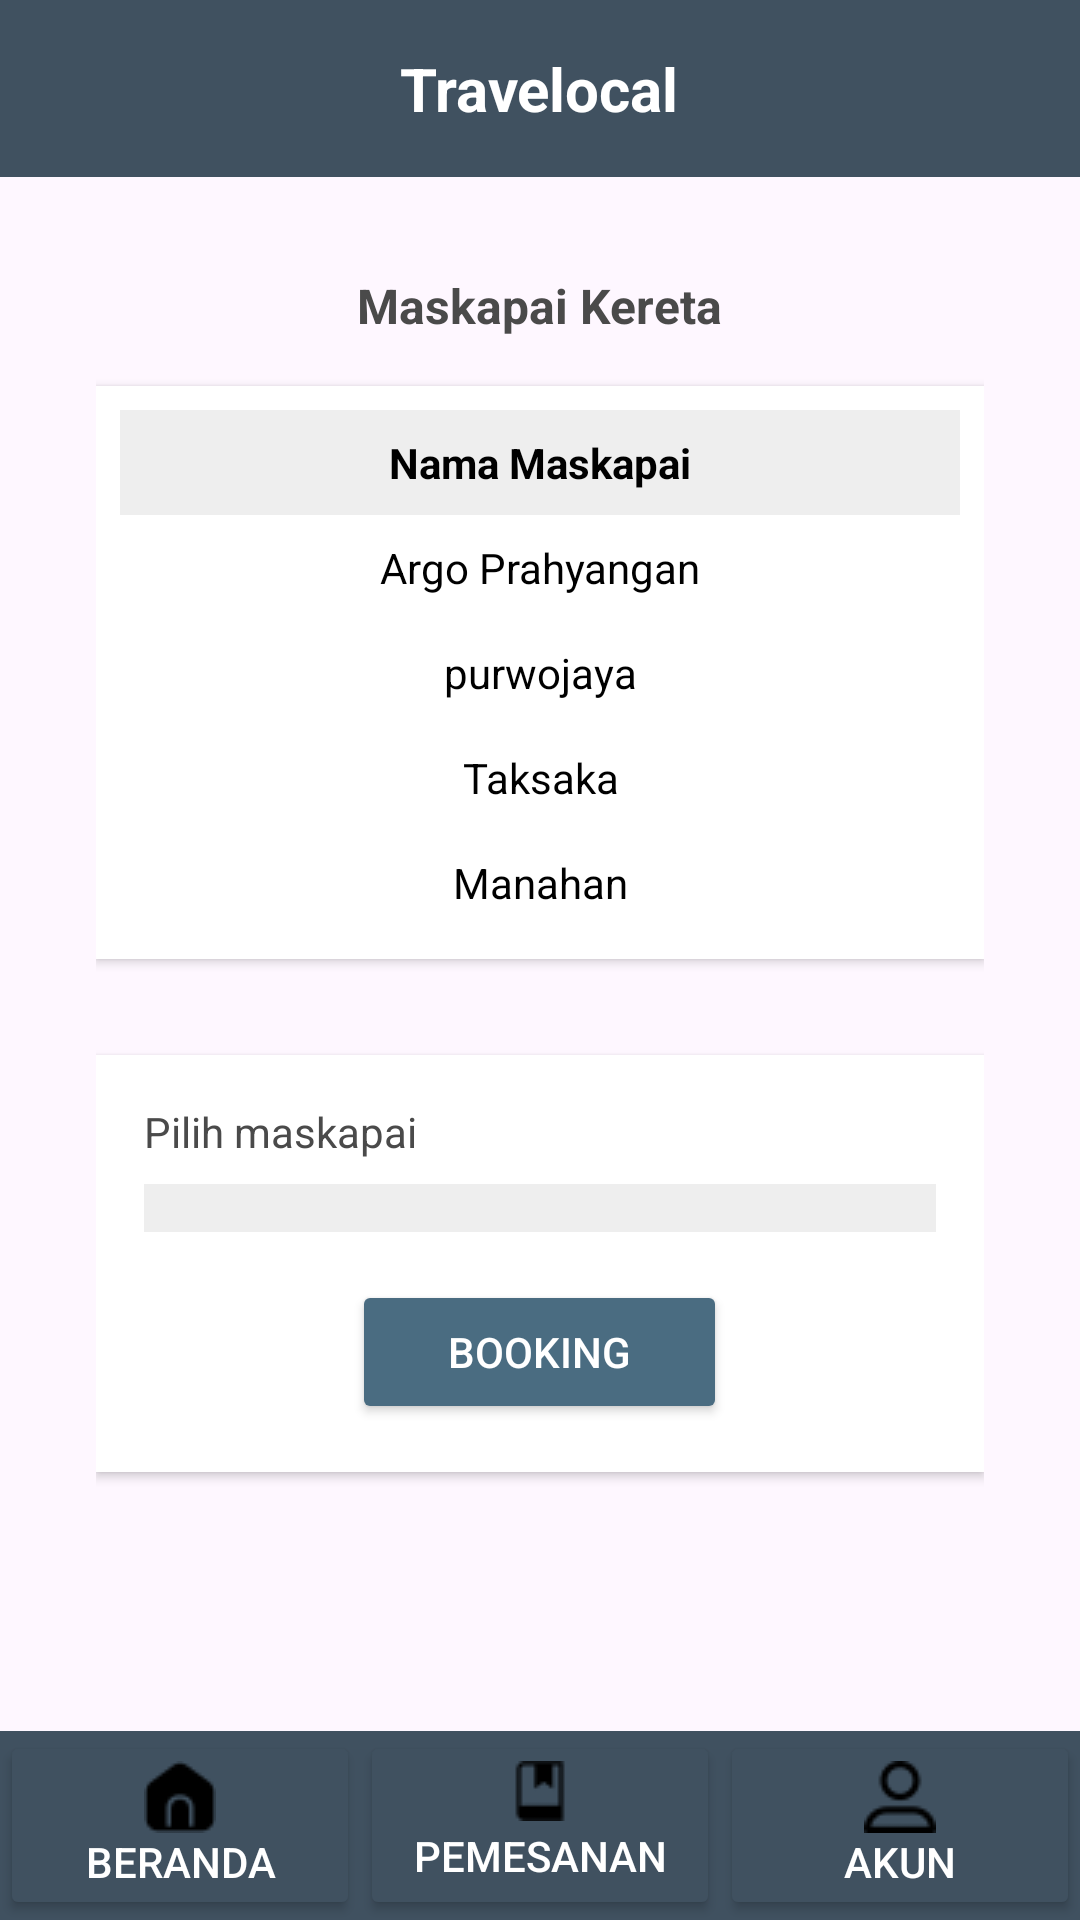

Android layout source for this screen:
<!-- AndroidManifest.xml: application theme Theme.Projek_kelompok -->
<!-- res/layout/activity_maskapai_kereta.xml -->
<?xml version="1.0" encoding="utf-8"?>
<LinearLayout xmlns:android="http://schemas.android.com/apk/res/android"
    xmlns:app="http://schemas.android.com/apk/res-auto"
    xmlns:tools="http://schemas.android.com/tools"
    android:id="@+id/main"
    android:layout_width="match_parent"
    android:layout_height="match_parent"
    android:orientation="vertical"
    tools:context=".maskapai_kereta">

    
    <LinearLayout
        android:layout_width="match_parent"
        android:layout_height="wrap_content"
        android:background="#405160"
        android:padding="16dp"
        android:gravity="center">

        <TextView
            android:id="@+id/title"
            android:layout_width="wrap_content"
            android:layout_height="wrap_content"
            android:text="Travelocal"
            android:textSize="20sp"
            android:textColor="#FFFFFF"
            android:textStyle="bold" />
    </LinearLayout>

    
    <ScrollView
        android:layout_width="match_parent"
        android:layout_height="0dp"
        android:layout_weight="1"
        android:padding="16dp">

        <LinearLayout
            android:layout_width="match_parent"
            android:layout_height="wrap_content"
            android:orientation="vertical"
            android:gravity="center"
            android:padding="16dp">

            
            <TextView
                android:id="@+id/subtitle"
                android:layout_width="wrap_content"
                android:layout_height="wrap_content"
                android:text="Maskapai Kereta"
                android:textSize="16sp"
                android:textColor="#4A4A4A"
                android:textStyle="bold"
                android:layout_marginBottom="16dp" />

            
            <TableLayout
                android:layout_width="match_parent"
                android:layout_height="wrap_content"
                android:stretchColumns="*"
                android:background="#FFFFFF"
                android:padding="8dp"
                android:layout_marginBottom="16dp"
                android:elevation="2dp">

                <TableRow
                    android:layout_width="match_parent"
                    android:layout_height="wrap_content">

                    <TextView
                        android:layout_width="wrap_content"
                        android:layout_height="wrap_content"
                        android:text="Nama Maskapai"
                        android:padding="8dp"
                        android:gravity="center"
                        android:background="#EEEEEE"
                        android:textStyle="bold"
                        android:textColor="#000000" />
                </TableRow>

                <TableRow
                    android:layout_width="match_parent"
                    android:layout_height="wrap_content">

                    <TextView
                        android:layout_width="wrap_content"
                        android:layout_height="wrap_content"
                        android:text="Argo Prahyangan"
                        android:padding="8dp"
                        android:gravity="center"
                        android:background="#FFFFFF"
                        android:textColor="#000000" />
                </TableRow>

                <TableRow
                    android:layout_width="match_parent"
                    android:layout_height="wrap_content">

                    <TextView
                        android:layout_width="wrap_content"
                        android:layout_height="wrap_content"
                        android:text="purwojaya"
                        android:padding="8dp"
                        android:gravity="center"
                        android:background="#FFFFFF"
                        android:textColor="#000000" />
                </TableRow>

                <TableRow
                    android:layout_width="match_parent"
                    android:layout_height="wrap_content">

                    <TextView
                        android:layout_width="wrap_content"
                        android:layout_height="wrap_content"
                        android:text="Taksaka"
                        android:padding="8dp"
                        android:gravity="center"
                        android:background="#FFFFFF"
                        android:textColor="#000000" />
                </TableRow>

                <TableRow
                    android:layout_width="match_parent"
                    android:layout_height="wrap_content">

                    <TextView
                        android:layout_width="wrap_content"
                        android:layout_height="wrap_content"
                        android:text="Manahan"
                        android:padding="8dp"
                        android:gravity="center"
                        android:background="#FFFFFF"
                        android:textColor="#000000" />
                </TableRow>

            </TableLayout>


            
            <LinearLayout
                android:layout_width="match_parent"
                android:layout_height="wrap_content"
                android:orientation="vertical"
                android:background="#FFFFFF"
                android:padding="16dp"
                android:elevation="2dp"
                android:layout_marginBottom="16dp"
                android:layout_marginTop="16dp">

                <TextView
                    android:layout_width="wrap_content"
                    android:layout_height="wrap_content"
                    android:text="Pilih maskapai"
                    android:textSize="14sp"
                    android:textColor="#4A4A4A"
                    android:layout_marginBottom="8dp" />

                <Spinner
                    android:id="@+id/spinner_maskapai"
                    android:layout_width="match_parent"
                    android:layout_height="wrap_content"
                    android:background="#EEEEEE"
                    android:padding="8dp" />

                
                <Button
                    android:id="@+id/button_booking"
                    android:layout_width="wrap_content"
                    android:layout_height="wrap_content"
                    android:text="Booking"
                    android:backgroundTint="#4A6C81"
                    android:textColor="#FFFFFF"
                    android:layout_gravity="center"
                    android:paddingHorizontal="32dp"
                    android:paddingVertical="12dp"
                    android:layout_marginTop="16dp"
                    android:elevation="2dp"
                    android:onClick="bokingK"/>
            </LinearLayout>
        </LinearLayout>
    </ScrollView>

    
    <LinearLayout
        android:layout_width="match_parent"
        android:layout_height="wrap_content"
        android:orientation="horizontal"
        android:background="#405160">

        
        <Button
            android:id="@+id/home_button"
            android:layout_width="0dp"
            android:layout_height="match_parent"
            android:layout_weight="1"
            android:text="BERANDA"
            android:textColor="#FFFFFF"
            android:backgroundTint="#405160"
            android:onClick="beranda"
            android:drawableTop="@drawable/home"/>

        
        <Button
            android:id="@+id/order_button"
            android:layout_width="0dp"
            android:onClick="pemesanan"
            android:layout_height="match_parent"
            android:layout_weight="1"
            android:text="PEMESANAN"
            android:textColor="#FFFFFF"
            android:backgroundTint="#405160"
            android:drawableTop="@drawable/buku"/>

        
        <Button
            android:id="@+id/account_button"
            android:layout_width="0dp"
            android:onClick="akun"
            android:layout_height="match_parent"
            android:layout_weight="1"
            android:text="AKUN"
            android:textColor="#FFFFFF"
            android:backgroundTint="#405160"
            android:drawableTop="@drawable/profile"/>
    </LinearLayout>
</LinearLayout>
<!-- resources referenced by this layout -->
<resources>
  <!-- drawable buku: png bitmap (drawable, 340 bytes) -->
  <!-- drawable home: png bitmap (drawable, 452 bytes) -->
  <!-- drawable profile: png bitmap (drawable, 531 bytes) -->
  <style name="Theme.Projek_kelompok" parent="Base.Theme.Projek_kelompok" />
  <style name="Base.Theme.Projek_kelompok" parent="Theme.Material3.DayNight.NoActionBar">
          
          
      </style>
</resources>
